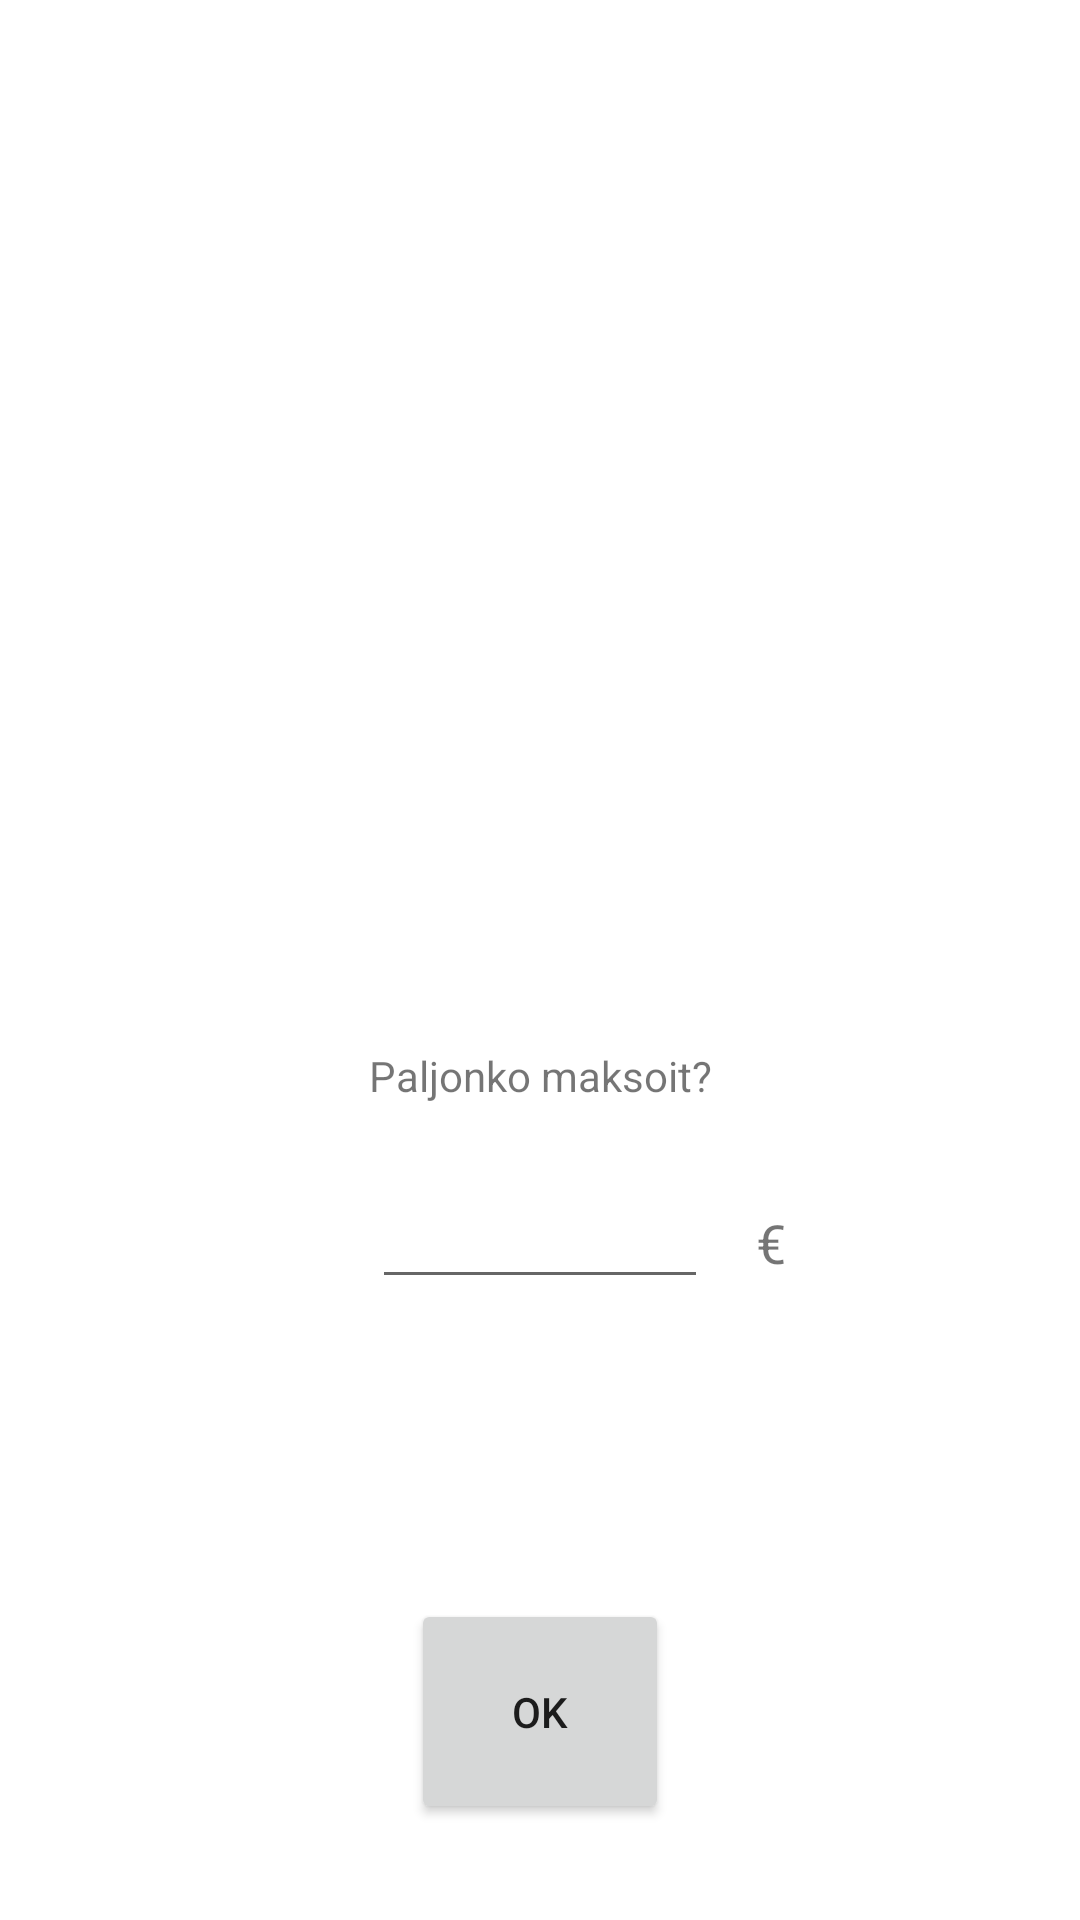

Here is an Android app screen rendered from its layout file. Give the layout XML and the strings, colors and styles it references.
<!-- AndroidManifest.xml: application theme Theme.AndroidProject -->
<!-- res/layout/activity_alcohol.xml -->
<?xml version="1.0" encoding="utf-8"?>
<androidx.constraintlayout.widget.ConstraintLayout xmlns:android="http://schemas.android.com/apk/res/android"
    xmlns:app="http://schemas.android.com/apk/res-auto"
    xmlns:tools="http://schemas.android.com/tools"
    android:layout_width="match_parent"
    android:layout_height="match_parent"
    tools:context=".AlcoholActivity">

    <ListView
        android:id="@+id/alcoholList"
        android:layout_width="342dp"
        android:layout_height="288dp"
        android:layout_marginTop="32dp"
        android:choiceMode="singleChoice"
        android:listSelector="@color/y_blue"
        app:layout_constraintBottom_toTopOf="@+id/questionIkon"
        app:layout_constraintEnd_toEndOf="parent"
        app:layout_constraintHorizontal_bias="0.5"
        app:layout_constraintStart_toStartOf="parent"
        app:layout_constraintTop_toTopOf="parent" />

    <TextView
        android:id="@+id/questionIkon"
        android:layout_width="151dp"
        android:layout_height="22dp"
        android:layout_marginTop="32dp"
        android:gravity="center"
        android:text="Paljonko maksoit?"
        app:layout_constraintBottom_toTopOf="@+id/priceField"
        app:layout_constraintEnd_toEndOf="parent"
        app:layout_constraintHorizontal_bias="0.5"
        app:layout_constraintStart_toStartOf="parent"
        app:layout_constraintTop_toBottomOf="@+id/alcoholList" />

    <EditText
        android:id="@+id/priceField"
        android:layout_width="112dp"
        android:layout_height="68dp"
        android:layout_marginBottom="100dp"
        android:ems="10"
        android:inputType="numberDecimal"
        app:layout_constraintBottom_toTopOf="@+id/buttonOk"
        app:layout_constraintEnd_toEndOf="parent"
        app:layout_constraintStart_toStartOf="parent" />

    <Button
        android:id="@+id/buttonOk"
        android:layout_width="86dp"
        android:layout_height="75dp"
        android:layout_marginBottom="32dp"
        android:onClick="onClick"
        android:text="OK"
        app:layout_constraintBottom_toBottomOf="parent"
        app:layout_constraintEnd_toEndOf="parent"
        app:layout_constraintHorizontal_bias="0.5"
        app:layout_constraintStart_toStartOf="parent" />

    <TextView
        android:id="@+id/euro"
        android:layout_width="43dp"
        android:layout_height="34dp"
        android:layout_marginStart="16dp"
        android:layout_marginLeft="16dp"
        android:layout_marginBottom="64dp"
        android:text="€"
        android:textSize="18sp"
        app:layout_constraintBottom_toTopOf="@+id/buttonOk"
        app:layout_constraintStart_toEndOf="@+id/priceField"
        app:layout_constraintTop_toBottomOf="@+id/questionIkon"
        app:layout_constraintVertical_bias="0.494" />

</androidx.constraintlayout.widget.ConstraintLayout>
<!-- resources referenced by this layout -->
<resources>
  <color name="y_blue">#36558F</color>
  <style name="Theme.AndroidProject" parent="Theme.MaterialComponents.DayNight.DarkActionBar">
          
          <item name="colorPrimary">@color/y_blue</item>
          <item name="colorPrimaryVariant">@color/y_blue</item>
          <item name="colorOnPrimary">@color/white</item>
          
          <item name="colorSecondary">@color/teal_200</item>
          <item name="colorSecondaryVariant">@color/teal_700</item>
          <item name="colorOnSecondary">@color/black</item>
          
          <item name="android:statusBarColor" tools:targetApi="l">?attr/colorPrimaryVariant</item>
          
      </style>
  <color name="white">#FFFFFFFF</color>
  <color name="teal_200">#FF03DAC5</color>
  <color name="teal_700">#FF018786</color>
  <color name="black">#FF000000</color>
</resources>
